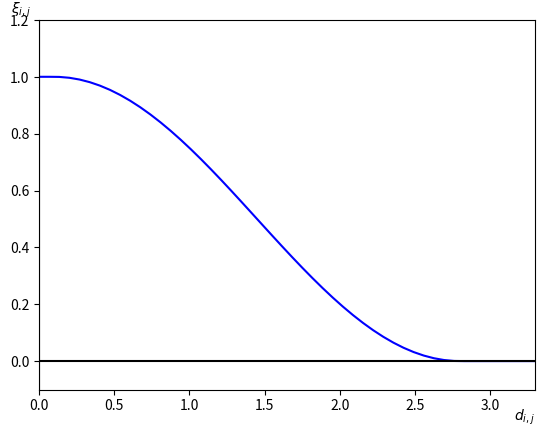

Write Python code to recreate this figure.
import numpy as np
import matplotlib.pyplot as plt
from matplotlib.animation import FuncAnimation

def xi(d): 
    if d <= d_perf:
        return xi_max
    elif d_perf < d and d < d_none:
        return (xi_max/2) * (1 + np.cos(omega*d + phi))
    elif d_none <= d:
        return 0
try:
    # installed with "pip install SciencePLots" (https://github.com/garrettj403/SciencePlots.git)
    # gives quite nice plots
    plt_styles = ["science", "grid", "bright", "no-latex"]
    plt.style.use(plt_styles)
    print(f"pyplot using style set {plt_styles}")
except Exception as e:
    print(e)
    print("setting grid and only grid and legend manually")
    plt.rcParams.update(
        {
            # setgrid
            "axes.grid": True,
            "grid.linestyle": ":",
            "grid.color": "k",
            "grid.alpha": 0.5,
            "grid.linewidth": 0.5,
            # Legend
            "legend.frameon": True,
            "legend.framealpha": 1.0,
            "legend.fancybox": True,
            "legend.numpoints": 1,
        }
    )


d_perf = 0.1
d_none = 2.8#2.5
xi_max = 1

omega = np.pi/(d_none - d_perf)
phi = -(np.pi*d_perf) / (d_none - d_perf)

D = np.linspace(0, d_none + 0.5)

xi_fun = np.vectorize(xi)
XI = [xi(d) for d in D]

fig = plt.figure()#plt.figure(figsize=(5,5))
ax = fig.add_subplot(1,1,1)
ax.grid(False)
ax.plot(D, XI, color="blue")

# plt.title(r"$\xi(\|\|\mathbf{x}_i - \mathbf{x}_j\|\|,...)$")
# plt.axvline(x=d_perf, ymin=0, ymax=xi_max+0.5, color='green', label=r'$d_{perf}$', linestyle=':')
# plt.axvline(x=d_none, ymin=0, ymax=xi_max+0.5, color="red", label=r'$d_{none}$', linestyle='-.')
# plt.axhline(y=xi_max, xmin=0, xmax=D[-1], color="black", label='xi_max')
ax.axvline(x=0, color="black")
ax.axhline(y=0, color="black")
ax.set_xlim([0,d_none + 0.5])
ax.set_ylim([-0.1, xi_max + 0.2])
d_label = ax.set_xlabel(r"$d_{i,j}$",labelpad=-4,loc="right")
xi_label = ax.set_ylabel(r"$\xi_{i,j}$",labelpad=-15, loc='top')
xi_label.set_rotation(0)
# plt.legend()    
plt.show()
